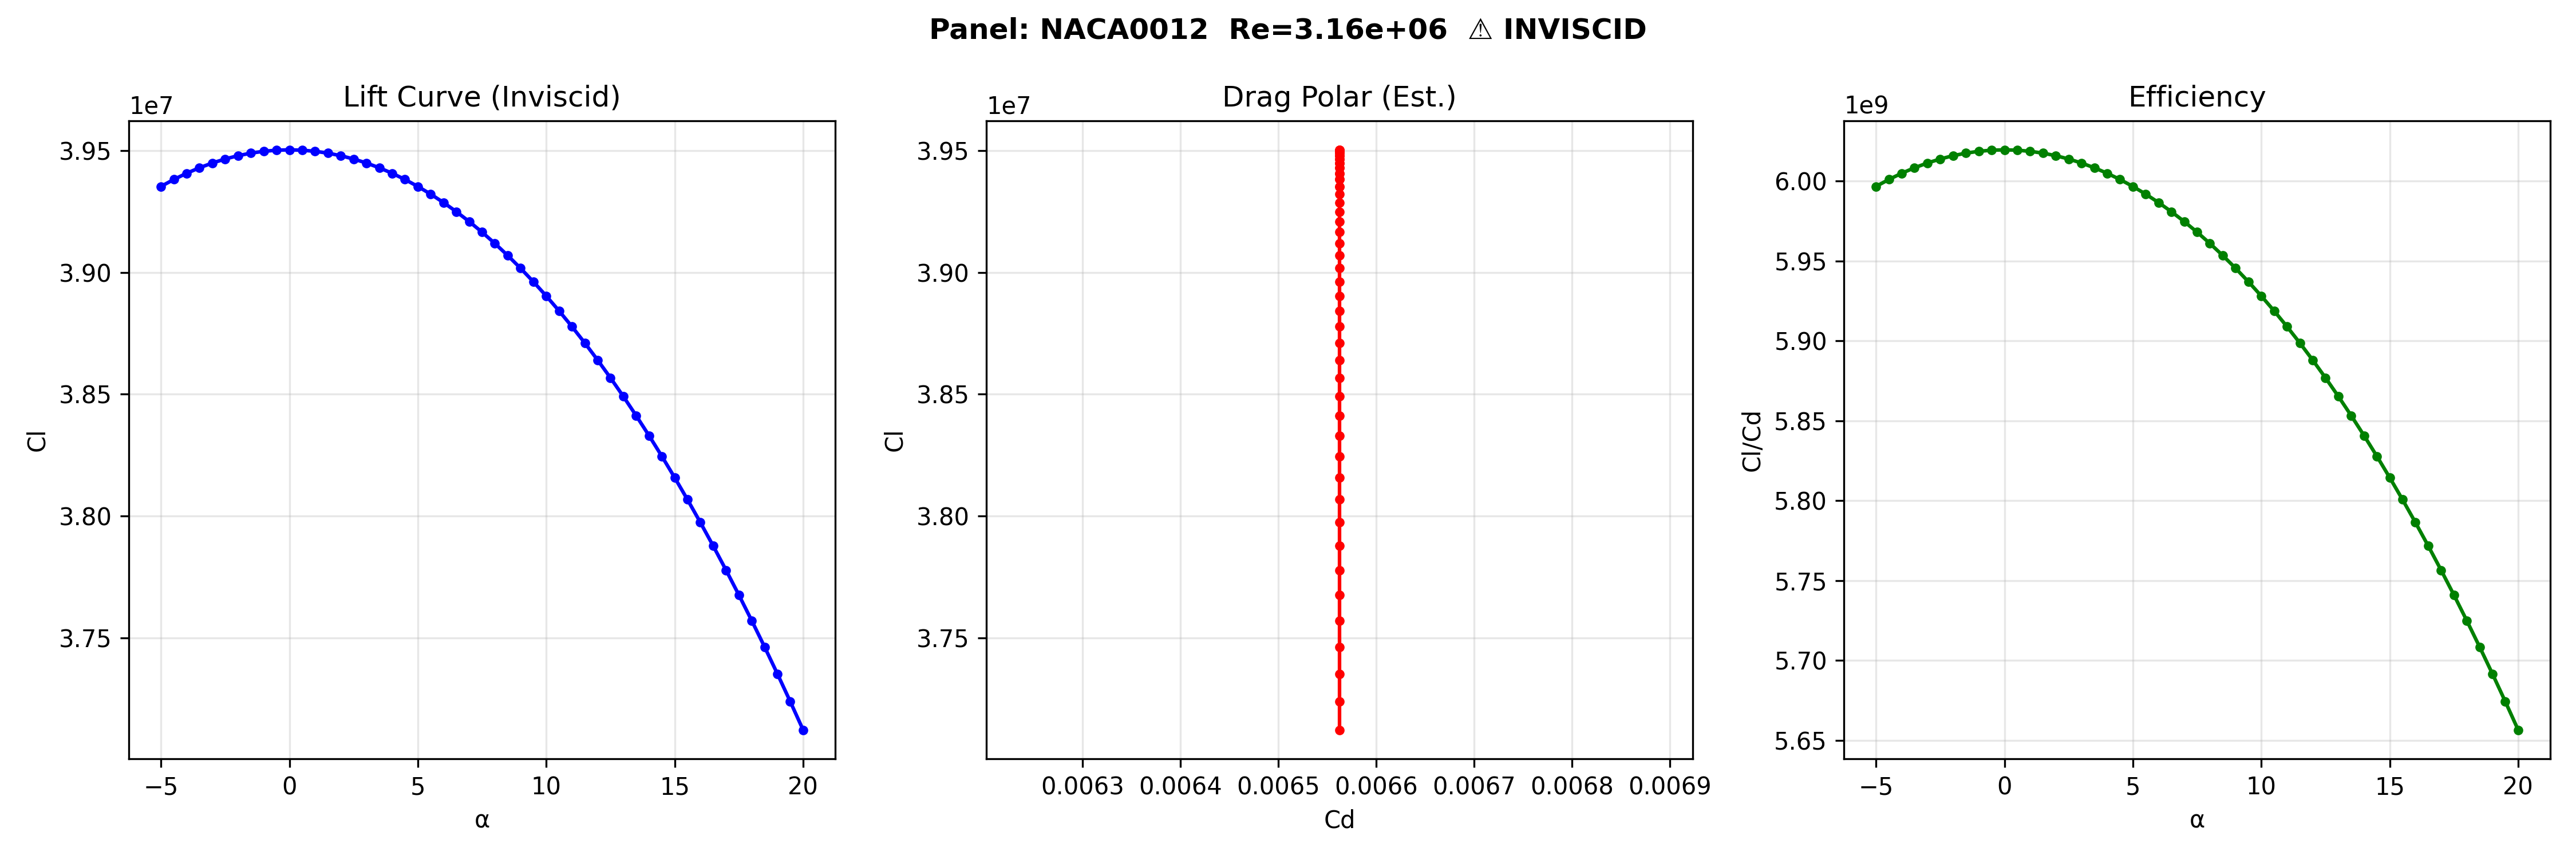

Data behind this chart, as committed beside it:
AoA, Cl, Cd, Cm, ClCd
-5.0, 39353560, 0.006563, 16558457248321, 5996576461
-4.5, 39382107, 0.006563, 16582488824509, 6000926354
-4.0, 39407655, 0.006563, 16604010450732, 6004819253
-3.5, 39430202, 0.006563, 16623015571293, 6008254863
-3.0, 39449746, 0.006563, 16639498397050, 6011232920
-2.5, 39466285, 0.006563, 16653453907173, 6013753198
-2.0, 39479820, 0.006563, 16664877850680, 6015815506
-1.5, 39490347, 0.006563, 16673766747725, 6017419686
-1.0, 39497868, 0.006563, 16680117890666, 6018565617
-0.5, 39502380, 0.006563, 16683929344882, 6019253210
0.0, 39503884, 0.006563, 16685199949368, 6019482414
0.5, 39502380, 0.006563, 16683929317085, 6019253211
1.0, 39497868, 0.006563, 16680117835080, 6018565619
1.5, 39490347, 0.006563, 16673766664367, 6017419690
2.0, 39479820, 0.006563, 16664877739575, 6015815510
2.5, 39466285, 0.006563, 16653453768355, 6013753203
3.0, 39449746, 0.006563, 16639498230562, 6011232926
3.5, 39430202, 0.006563, 16623015377185, 6008254870
4.0, 39407655, 0.006563, 16604010229063, 6004819262
4.5, 39382107, 0.006563, 16582488575348, 6000926364
5.0, 39353560, 0.006563, 16558456971743, 5996576472
5.5, 39322016, 0.006563, 16531922738508, 5991769917
6.0, 39287478, 0.006563, 16502893958227, 5986507066
6.5, 39249948, 0.006563, 16471379473348, 5980788319
7.0, 39209428, 0.006563, 16437388883489, 5974614113
7.5, 39165923, 0.006563, 16400932542512, 5967984916
8.0, 39119435, 0.006563, 16362021555372, 5960901234
8.5, 39069968, 0.006563, 16320667774733, 5953363606
9.0, 39017526, 0.006563, 16276883797357, 5945372606
9.5, 38962112, 0.006563, 16230682960268, 5936928844
10.0, 38903732, 0.006563, 16182079336686, 5928032961
10.5, 38842388, 0.006563, 16131087731749, 5918685636
11.0, 38778087, 0.006563, 16077723677992, 5908887580
11.5, 38710832, 0.006563, 16022003430623, 5898639539
12.0, 38640630, 0.006563, 15963943962570, 5887942294
12.5, 38567485, 0.006563, 15903562959308, 5876796659
13.0, 38491402, 0.006563, 15840878813477, 5865203484
13.5, 38412389, 0.006563, 15775910619274, 5853163650
14.0, 38330450, 0.006563, 15708678166640, 5840678076
14.5, 38245592, 0.006563, 15639201935231, 5827747711
15.0, 38157822, 0.006563, 15567503088184, 5814373540
15.5, 38067146, 0.006563, 15493603465657, 5800556583
16.0, 37973571, 0.006563, 15417525578194, 5786297891
16.5, 37877104, 0.006563, 15339292599855, 5771598550
17.0, 37777753, 0.006563, 15258928361165, 5756459679
17.5, 37675524, 0.006563, 15176457341849, 5740882431
18.0, 37570427, 0.006563, 15091904663376, 5724867993
18.5, 37462468, 0.006563, 15005296081315, 5708417585
19.0, 37351657, 0.006563, 14916657977476, 5691532458
19.5, 37238001, 0.006563, 14826017351884, 5674213899
20.0, 37121509, 0.006563, 14733401814554, 5656463226
